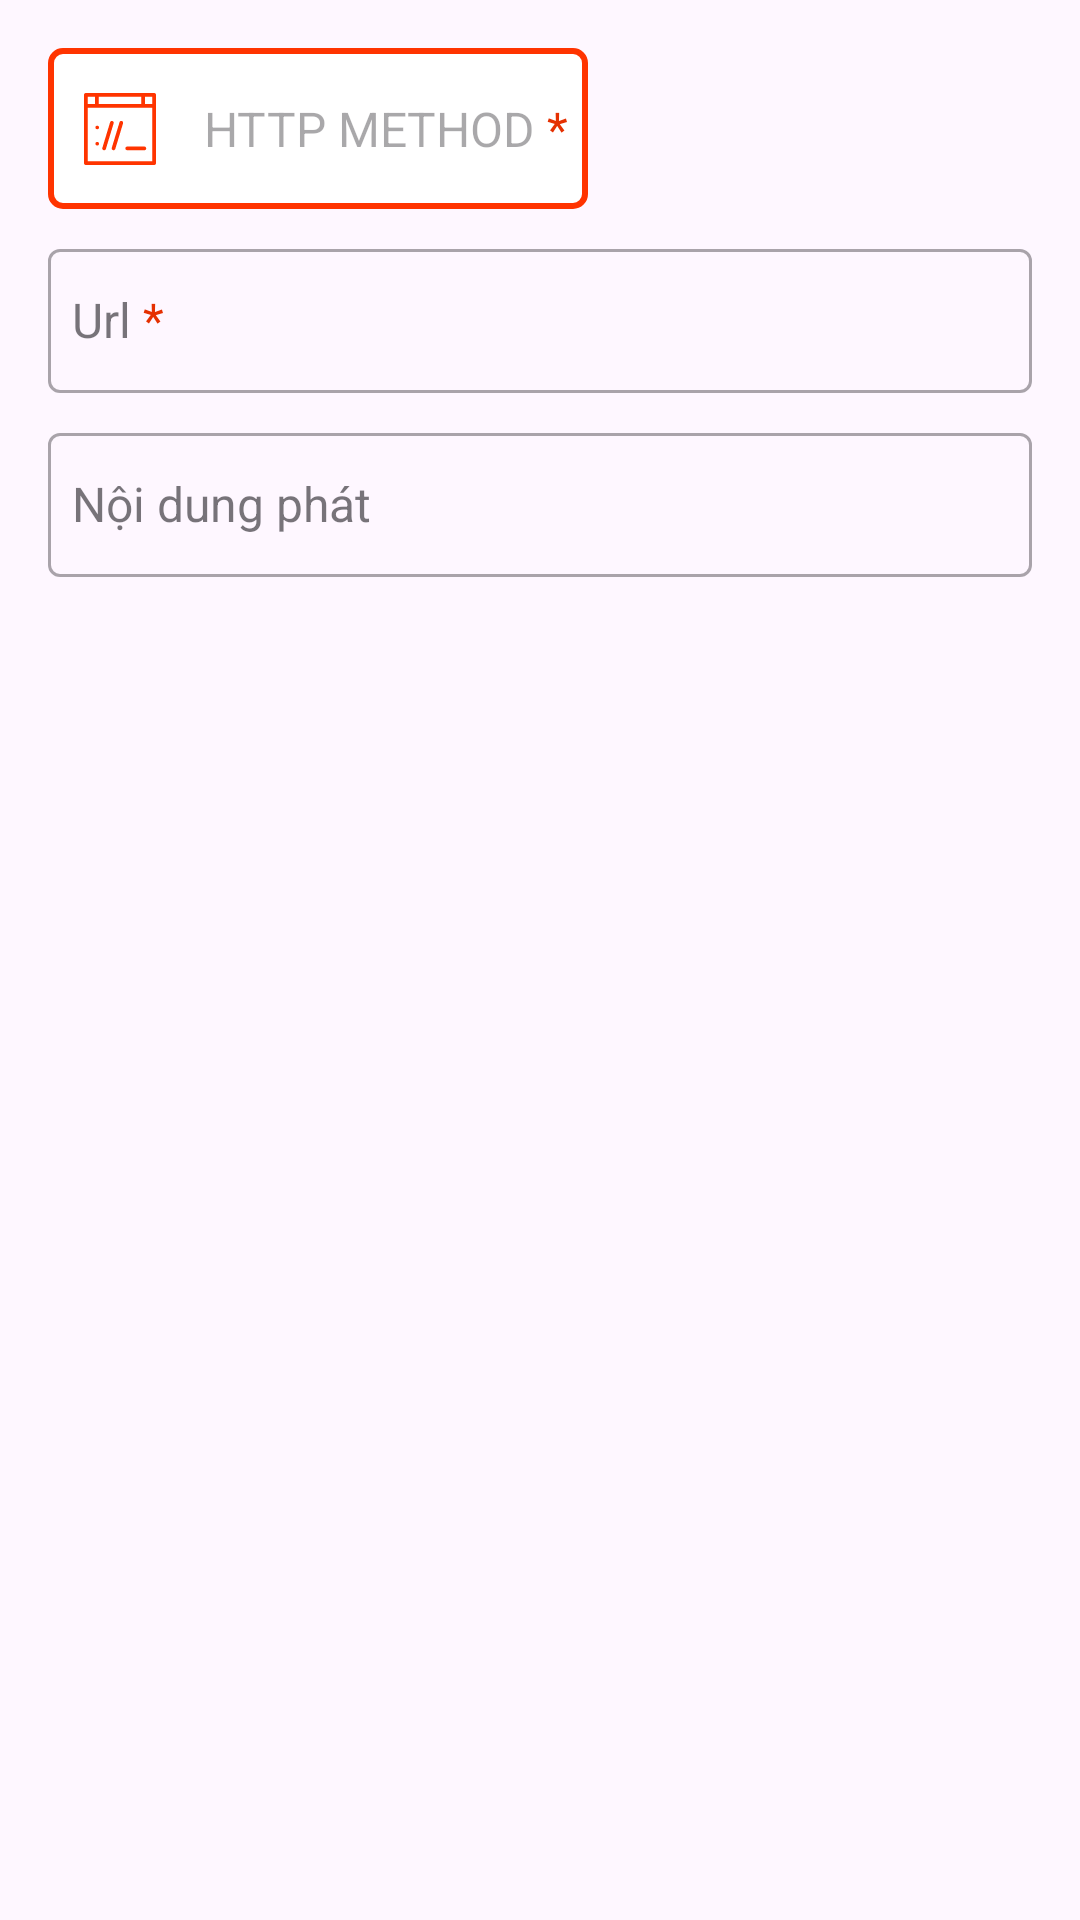

Reconstruct the res/layout file that produces this screen, plus the resources it refers to.
<!-- AndroidManifest.xml: application theme Theme.Broadcastation -->
<!-- res/layout/fragment_http.xml -->
<?xml version="1.0" encoding="utf-8"?>
<androidx.constraintlayout.widget.ConstraintLayout xmlns:android="http://schemas.android.com/apk/res/android"
    xmlns:app="http://schemas.android.com/apk/res-auto"
    xmlns:tools="http://schemas.android.com/tools"
    android:layout_width="match_parent"
    android:layout_height="wrap_content"
    android:paddingBottom="@dimen/space_large"
    tools:context=".presentation.add.http.HttpFragment">

    <androidx.constraintlayout.widget.ConstraintLayout
        android:id="@+id/http_method_spinner"
        android:layout_width="@dimen/half_spinner"
        android:layout_marginTop="@dimen/space_large"
        android:layout_marginHorizontal="@dimen/space_large"
        android:layout_height="wrap_content"
        android:background="@drawable/bg_spinner"
        app:layout_constraintStart_toStartOf="parent"
        app:layout_constraintTop_toTopOf="parent">

        <ImageView
            android:id="@+id/option_icon"
            android:layout_width="wrap_content"
            android:layout_height="0dp"
            android:scaleType="center"
            android:paddingHorizontal="@dimen/space_bonus"
            app:layout_constraintTop_toTopOf="parent"
            app:layout_constraintBottom_toBottomOf="parent"
            android:src="@drawable/ic_http"
            app:layout_constraintStart_toStartOf="parent"
            app:tint="@color/scc_800"
            android:contentDescription="@string/remote_option" />

        <TextView
            android:id="@+id/http_method"
            android:layout_width="0dp"
            style="@style/Content"
            android:paddingStart="@dimen/space_universe"
            android:layout_height="match_parent"
            android:hint="@string/http_method"
            android:paddingVertical="@dimen/space_large"
            app:layout_constraintEnd_toEndOf="parent"
            app:layout_constraintStart_toStartOf="parent"
            app:layout_constraintBottom_toBottomOf="parent"
            app:layout_constraintTop_toTopOf="parent"
            tools:ignore="RtlSymmetry" />

    </androidx.constraintlayout.widget.ConstraintLayout>

    <com.google.android.material.textfield.TextInputLayout
        android:id="@+id/http_url"
        style="@style/Widget.MaterialComponents.TextInputLayout.OutlinedBox.Dense"
        android:layout_width="0dp"
        android:layout_height="wrap_content"
        android:layout_marginHorizontal="@dimen/space_large"
        android:layout_marginTop="@dimen/space"
        app:layout_constraintEnd_toEndOf="parent"
        app:layout_constraintStart_toStartOf="parent"
        app:layout_constraintTop_toBottomOf="@id/http_method_spinner">

        <com.google.android.material.textfield.TextInputEditText
            android:id="@+id/http_url_text"
            style="@style/SettingInput"
            android:inputType="textUri"
            android:layout_width="match_parent"
            android:layout_height="@dimen/icon_size"
            android:hint="@string/http_url" />
    </com.google.android.material.textfield.TextInputLayout>

    <com.google.android.material.textfield.TextInputLayout
        android:id="@+id/http_content"
        style="@style/Widget.MaterialComponents.TextInputLayout.OutlinedBox.Dense"
        android:layout_width="0dp"
        android:layout_height="wrap_content"
        android:layout_marginHorizontal="@dimen/space_large"
        android:layout_marginTop="@dimen/space"
        app:layout_constraintEnd_toEndOf="parent"
        app:layout_constraintStart_toStartOf="parent"
        app:layout_constraintTop_toBottomOf="@id/http_url">

        <com.google.android.material.textfield.TextInputEditText
            android:id="@+id/http_content_text"
            style="@style/SettingInput"
            android:layout_width="match_parent"
            android:layout_height="@dimen/icon_size"
            android:hint="@string/content" />
    </com.google.android.material.textfield.TextInputLayout>

</androidx.constraintlayout.widget.ConstraintLayout>
<!-- resources referenced by this layout -->
<resources>
  <color name="scc_800">#ff3400</color>
  <dimen name="half_spinner">180dp</dimen>
  <dimen name="icon_size">48dp</dimen>
  <dimen name="space">8dp</dimen>
  <dimen name="space_bonus">12dp</dimen>
  <dimen name="space_large">16dp</dimen>
  <dimen name="space_universe">52dp</dimen>
  <!-- drawable bg_spinner (drawable) -->
  <?xml version="1.0" encoding="utf-8"?>
  <shape xmlns:android="http://schemas.android.com/apk/res/android"
      android:shape="rectangle">
      <solid android:color="@color/white" />
      <corners android:radius="@dimen/space_small" />
      <stroke
          android:width="@dimen/space_tiny"
          android:color="@color/scc_800" />
  </shape>
  <!-- drawable ic_http (drawable) -->
  <vector android:height="24dp" android:viewportHeight="512"
      android:viewportWidth="512" android:width="24dp" xmlns:android="http://schemas.android.com/apk/res/android">
      <path android:fillColor="#000000" android:pathData="M202.04,199.24c-6.94,-2.1 -14.27,1.82 -16.37,8.76l-55.14,182.04c-2.1,6.94 1.82,14.27 8.76,16.37c1.27,0.38 2.55,0.57 3.81,0.57c5.63,0 10.84,-3.66 12.56,-9.33l55.14,-182.04C212.9,208.67 208.98,201.34 202.04,199.24z"/>
      <path android:fillColor="#000000" android:pathData="M268.99,199.24c-6.93,-2.1 -14.27,1.82 -16.37,8.76l-55.14,182.04c-2.1,6.94 1.82,14.27 8.76,16.37c1.27,0.38 2.55,0.57 3.81,0.57c5.63,0 10.84,-3.66 12.56,-9.33l55.14,-182.04C279.86,208.67 275.93,201.34 268.99,199.24z"/>
      <path android:fillColor="#000000" android:pathData="M498.87,0H13.13C5.88,0 0,5.88 0,13.13v485.74C0,506.12 5.88,512 13.13,512h485.74c7.25,0 13.13,-5.88 13.13,-13.13V13.13C512,5.88 506.12,0 498.87,0zM105.03,26.26h301.95v52.51H105.03V26.26zM26.26,26.26h52.51v52.51H26.26V26.26zM485.74,485.74H26.26V105.03h459.49V485.74zM485.74,78.77h-52.51V26.26h52.51V78.77z"/>
      <path android:fillColor="#000000" android:pathData="M93.87,245.06m-13.13,0a13.13,13.13 0,1 1,26.26 0a13.13,13.13 0,1 1,-26.26 0"/>
      <path android:fillColor="#000000" android:pathData="M93.87,360.59m-13.13,0a13.13,13.13 0,1 1,26.26 0a13.13,13.13 0,1 1,-26.26 0"/>
      <path android:fillColor="#000000" android:pathData="M429.29,380.72H307.2c-7.25,0 -13.13,5.88 -13.13,13.13c0,7.25 5.88,13.13 13.13,13.13h122.09c7.25,0 13.13,-5.88 13.13,-13.13C442.42,386.6 436.54,380.72 429.29,380.72z"/>
  </vector>
  <string name="content">Nội dung phát</string>
  <string name="http_method">HTTP METHOD <font color="#e53001">*</font></string>
  <string name="http_url">Url <font color="#e53001">*</font></string>
  <string name="remote_option">Phương thức phát <font color="#e53001">*</font></string>
  <style name="Content" parent="Widget.AppCompat.TextView">
          <item name="android:textSize">16sp</item>
          <item name="android:textStyle">normal</item>
      </style>
  <style name="SettingInput" parent="Widget.AppCompat.TextView">
          <item name="android:ems">8</item>
          <item name="android:padding">8dp</item>
          <item name="android:textSize">16sp</item>
      </style>
  <style name="Theme.Broadcastation" parent="Base.Theme.Broadcastation" />
  <color name="white">#FFFFFFFF</color>
  <dimen name="space_small">4dp</dimen>
  <dimen name="space_tiny">2dp</dimen>
  <style name="Base.Theme.Broadcastation" parent="Theme.Material3.DayNight.NoActionBar">
          
          <item name="colorPrimary">@color/sound_cloud_color</item>
          <item name="colorPrimaryContainer">@color/scc_300</item>
          <item name="colorPrimaryInverse">@color/scc_100</item>
          <item name="colorOnPrimaryContainer">@color/white</item>
          <item name="android:textColor">@color/black</item>
      </style>
  <color name="sound_cloud_color">#FF3300</color>
  <color name="scc_300">#f37e60</color>
  <color name="scc_100">#fbb29f</color>
  <color name="black">#FF000000</color>
</resources>
